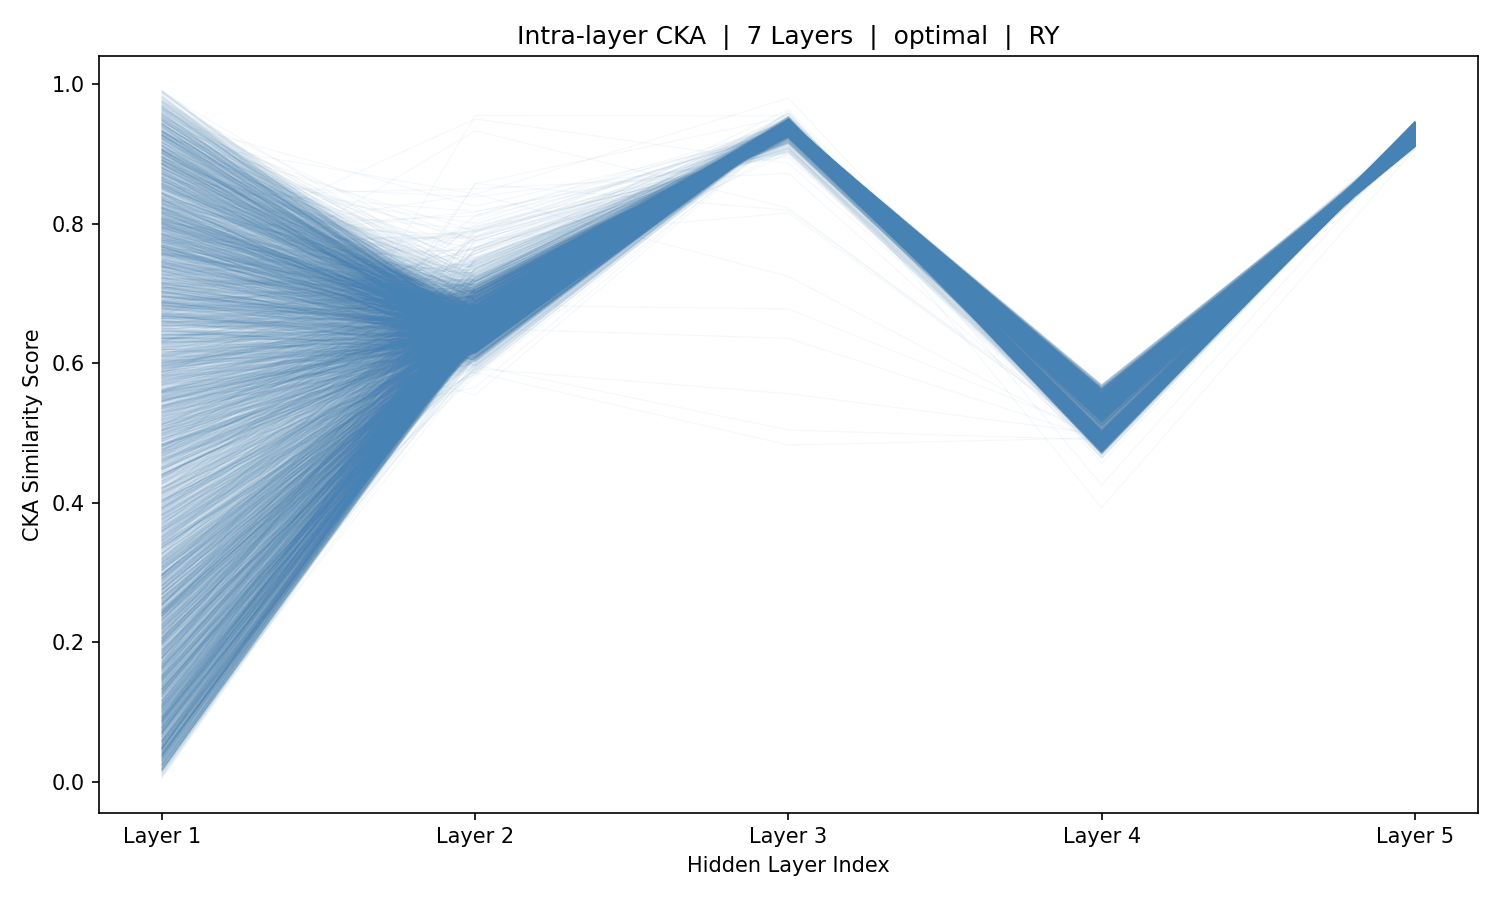

The data file committed next to this chart (first rows):
sample_idx, Layer_1, Layer_2, Layer_3, Layer_4, Layer_5
0, 0.1494, 0.7947, 0.9066, 0.4952, 0.9253
1, 0.2178, 0.7634, 0.9083, 0.4863, 0.9274
2, 0.4666, 0.7501, 0.9115, 0.4883, 0.9266
3, 0.1636, 0.7496, 0.9151, 0.4856, 0.9271
4, 0.5864, 0.7489, 0.9176, 0.4922, 0.9258
5, 0.8812, 0.7427, 0.9163, 0.4904, 0.9265
6, 0.5971, 0.7519, 0.9134, 0.4954, 0.9252
7, 0.08052, 0.7789, 0.9123, 0.4934, 0.9259
8, 0.1768, 0.7755, 0.9109, 0.4929, 0.9258
9, 0.5353, 0.7567, 0.9101, 0.485, 0.9277
10, 0.7252, 0.7901, 0.9069, 0.49, 0.9263
11, 0.7694, 0.8169, 0.9034, 0.4923, 0.9254
12, 0.6704, 0.7964, 0.9043, 0.486, 0.9268
13, 0.7761, 0.7811, 0.9035, 0.4867, 0.9267
14, 0.9439, 0.7753, 0.9072, 0.4824, 0.9274
15, 0.8323, 0.7706, 0.9085, 0.4877, 0.9264
16, 0.6877, 0.7865, 0.9057, 0.4854, 0.9271
17, 0.724, 0.7877, 0.9048, 0.4817, 0.9279
18, 0.7369, 0.7887, 0.9018, 0.4846, 0.9271
19, 0.7725, 0.7802, 0.9024, 0.4821, 0.9277
20, 0.8323, 0.7919, 0.8987, 0.4828, 0.9275
21, 0.9267, 0.7889, 0.9026, 0.478, 0.9284
22, 0.6046, 0.7755, 0.9034, 0.4738, 0.9294
23, 0.2058, 0.7615, 0.9069, 0.4757, 0.929
24, 0.2523, 0.765, 0.9096, 0.4755, 0.9292
25, 0.4722, 0.7608, 0.9109, 0.4761, 0.9288
26, 0.7418, 0.7634, 0.9142, 0.4788, 0.9284
27, 0.8461, 0.765, 0.9169, 0.4926, 0.9261
28, 0.8932, 0.761, 0.9179, 0.4891, 0.927
29, 0.9346, 0.7482, 0.9173, 0.488, 0.9275
30, 0.9064, 0.7453, 0.9158, 0.4946, 0.9259
31, 0.9728, 0.7506, 0.9168, 0.4972, 0.9248
32, 0.7314, 0.7413, 0.9173, 0.4932, 0.926
33, 0.7035, 0.7395, 0.9166, 0.493, 0.9262
34, 0.7406, 0.7419, 0.9164, 0.4928, 0.9262
35, 0.4144, 0.7602, 0.9172, 0.4925, 0.9262
36, 0.1687, 0.7659, 0.9154, 0.4948, 0.9254
37, 0.2628, 0.7507, 0.9136, 0.4926, 0.926
38, 0.7623, 0.7614, 0.9129, 0.4961, 0.9247
39, 0.915, 0.7451, 0.9147, 0.4928, 0.9253
40, 0.8268, 0.7447, 0.9157, 0.4953, 0.9248
41, 0.7072, 0.7579, 0.9148, 0.4944, 0.9253
42, 0.6305, 0.7661, 0.9155, 0.4887, 0.9267
43, 0.05182, 0.7475, 0.9163, 0.4929, 0.9257
44, 0.1912, 0.7424, 0.9157, 0.4928, 0.9258
45, 0.3264, 0.7457, 0.9186, 0.4923, 0.926
46, 0.6743, 0.7457, 0.9189, 0.4934, 0.9258
47, 0.9479, 0.7373, 0.9191, 0.4965, 0.9252
48, 0.9642, 0.7347, 0.9174, 0.4966, 0.9252
49, 0.8885, 0.7326, 0.918, 0.4958, 0.9254
50, 0.6699, 0.7559, 0.9183, 0.4981, 0.9242
51, 0.3882, 0.7466, 0.9198, 0.4944, 0.9255
52, 0.3295, 0.7357, 0.9188, 0.4946, 0.9255
53, 0.1691, 0.7343, 0.9203, 0.4956, 0.9252
54, 0.09016, 0.7358, 0.9189, 0.4954, 0.9251
55, 0.1238, 0.7365, 0.9178, 0.497, 0.9245
56, 0.1541, 0.7369, 0.9148, 0.4956, 0.9251
57, 0.418, 0.7328, 0.9158, 0.4953, 0.9253
58, 0.4444, 0.74, 0.9172, 0.4971, 0.9246
59, 0.04761, 0.7321, 0.9188, 0.4949, 0.9253
... 5,366 more rows
